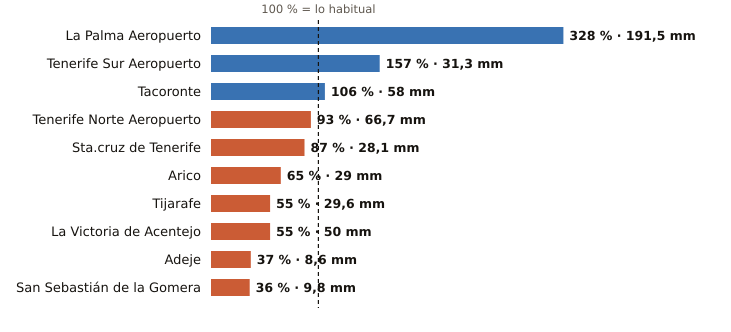

The table this chart was drawn from, first rows:
estacion, provincia, indicativo, mm_otono, referencia_mm, pct, periodo_referencia, hasta, hora
La Palma Aeropuerto, Santa Cruz de Tenerife, C139E, 191.5, 58.3, 328, 1991-2020, 2026-11-02, 5
Tenerife Sur Aeropuerto, Santa Cruz de Tenerife, C429I, 31.3, 19.9, 157, 1991-2020, 2026-11-02, 7
Tacoronte, Santa Cruz de Tenerife, C458A, 58.0, 54.5, 106, 1991-2025, 2026-11-02, 6
Tenerife Norte Aeropuerto, Santa Cruz de Tenerife, C447A, 66.7, 71.4, 93, 1991-2020, 2026-11-02, 7
Sta.cruz de Tenerife, Santa Cruz de Tenerife, C449C, 28.1, 32.2, 87, 1991-2020, 2026-11-02, 7
Arico, Santa Cruz de Tenerife, C428T, 29.0, 44.8, 65, 2009-2025, 2026-11-02, 6
Tijarafe, Santa Cruz de Tenerife, C117Z, 29.6, 53.5, 55, 2009-2025, 2026-11-02, 7
La Victoria de Acentejo, Santa Cruz de Tenerife, C457I, 50.0, 90.8, 55, 2009-2025, 2026-11-02, 7
Adeje, Santa Cruz de Tenerife, C419X, 8.6, 23.4, 37, 1991-2020, 2026-11-02, 5
San Sebastián de la Gomera, Santa Cruz de Tenerife, C329Z, 9.8, 27.4, 36, 1991-2020, 2026-11-02, 7
